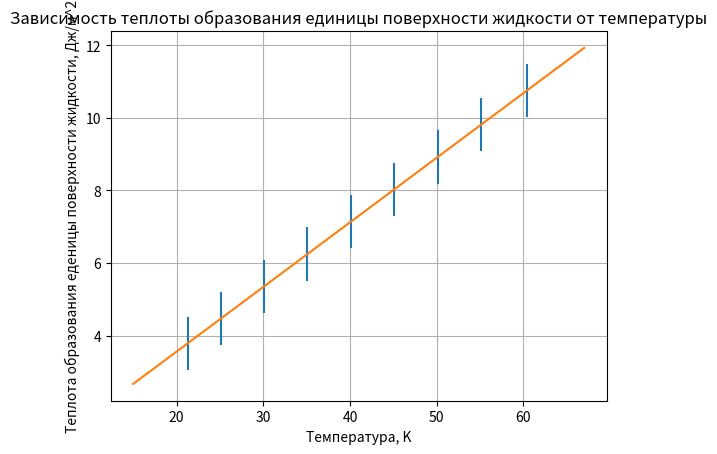

Recreate this plot in Python.
import matplotlib.pyplot as plt
import numpy as np
x = [21.3, 25.1, 30.1, 35.1, 40.1, 45.1, 50.1, 55.1, 60.4]
y = [3.7914, 4.4678, 5.3578, 6.2478, 7.1377999999999995, 8.0278, 8.9178, 9.8078, 10.751199999999999]
plt.errorbar(x, y, xerr=0.1, yerr=0.734, ls='none')
plt.grid()
plt.xlabel('Tемпература, K') # подпись осей
plt.ylabel('Теплота образования еденицы поверхности жидкости, Дж/м^2')
plt.title("Зависимость теплоты образования единицы поверхности жидкости от температуры") # подпись графика
p, v = np.polyfit(x, y, deg=1, cov=True)
p_f = np.poly1d(p)
a = p_f(20)
b = p_f(60)
x = np.arange(15, 67.01, 0.01)
plt.plot(x, x * (0.178))
plt.show()